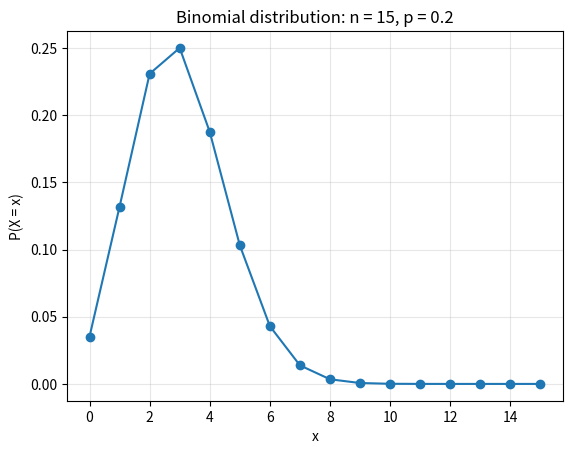
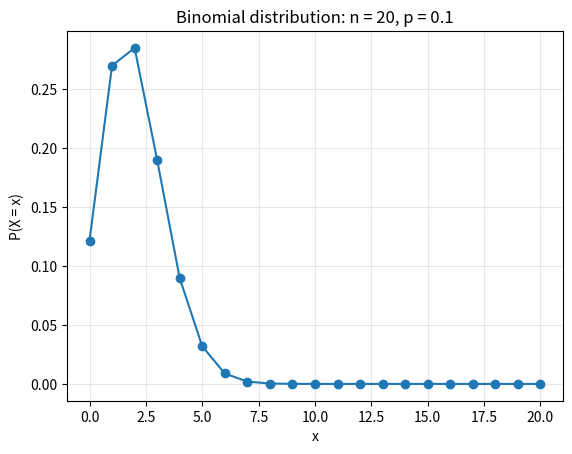
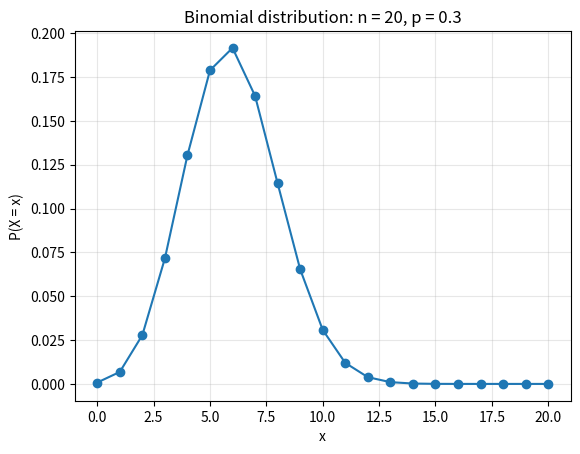
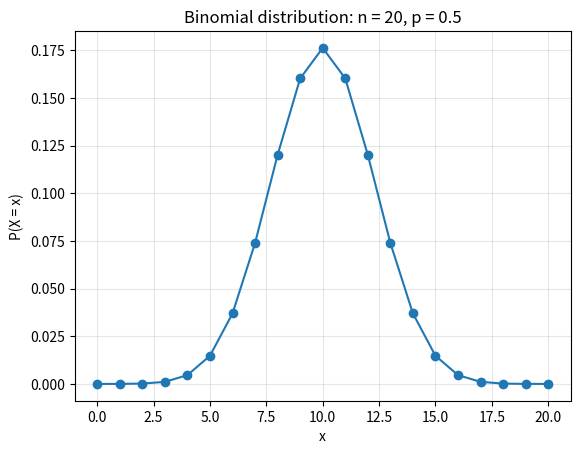
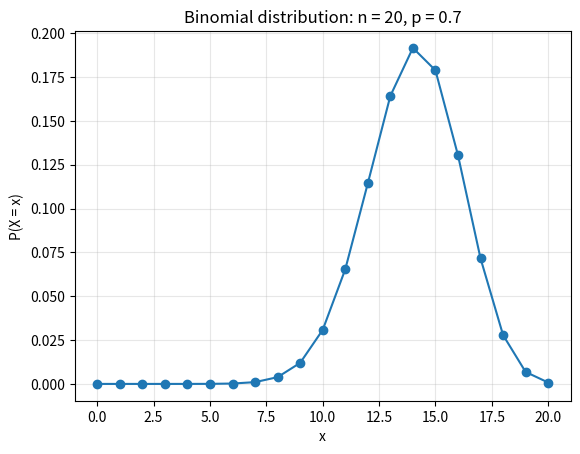
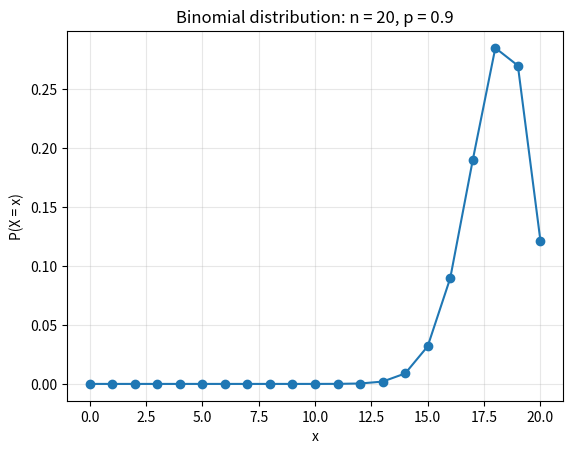
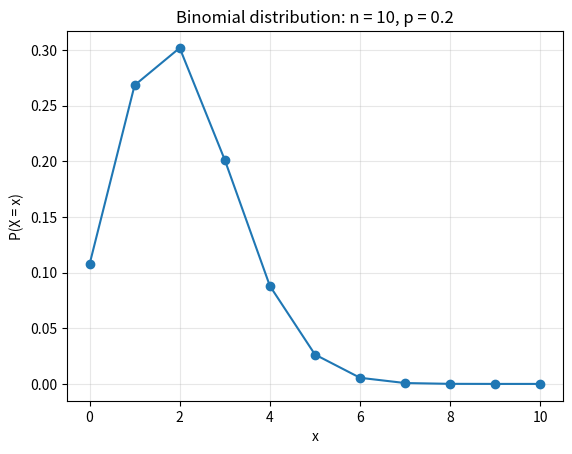
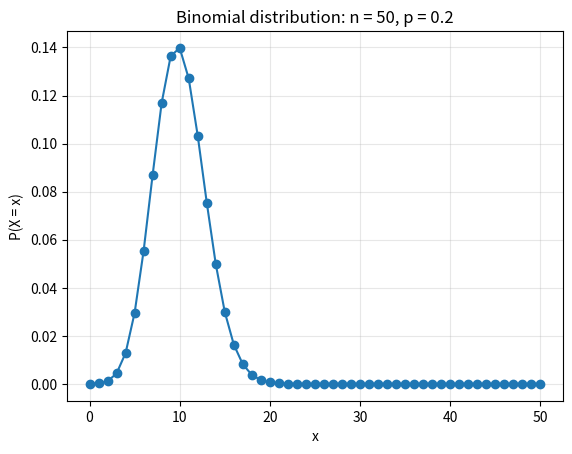
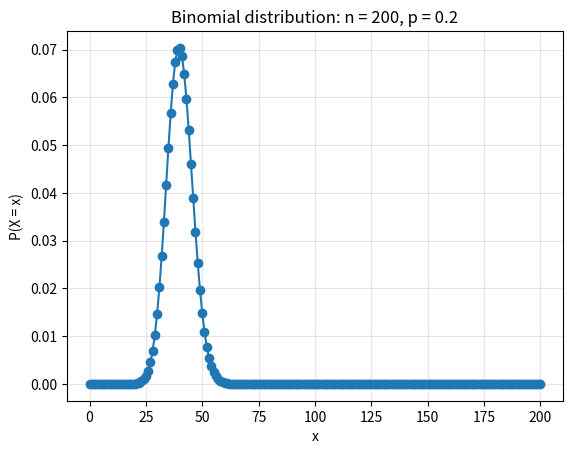
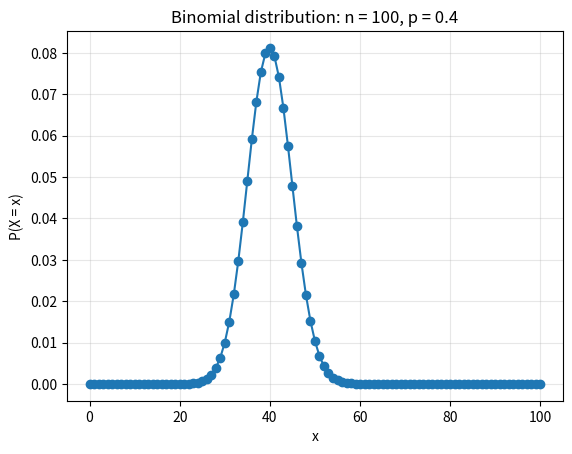
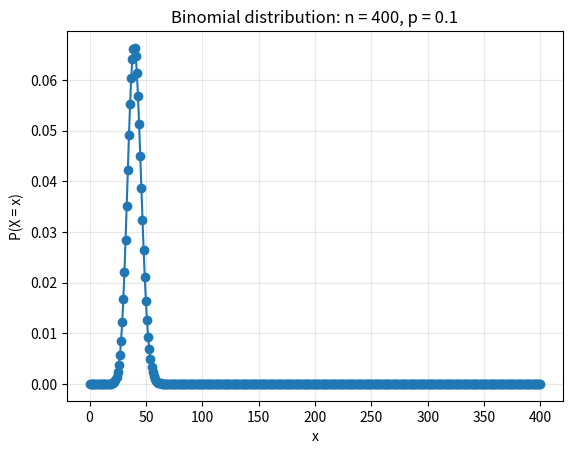

Write the Python code that produced these figures, in order.
"""Visualizing the binomial probability mass function in Python."""

import math
import matplotlib.pyplot as plt


def plot_binomial(n, p):
    """Plot the probability mass function of a Binomial(n, p) distribution."""
    x = list(range(n + 1))
    y = [
        math.comb(n, k) * p**k * (1 - p)**(n - k)
        for k in x
    ]

    plt.figure()
    plt.plot(x, y, marker="o")
    plt.xlabel("x")
    plt.ylabel("P(X = x)")
    plt.title(f"Binomial distribution: n = {n}, p = {p}")
    plt.grid(alpha=0.3)
    plt.show()


if __name__ == "__main__":
    plot_binomial(n=15, p=0.2)

    # Experiments

    # Fix n and vary p.
    plot_binomial(n=20, p=0.1)
    plot_binomial(n=20, p=0.3)
    plot_binomial(n=20, p=0.5)
    plot_binomial(n=20, p=0.7)
    plot_binomial(n=20, p=0.9)

    # Fix p and vary n.
    plot_binomial(n=10, p=0.2)
    plot_binomial(n=50, p=0.2)
    plot_binomial(n=200, p=0.2)

    # Keep the mean np = 40 fixed.
    plot_binomial(n=100, p=0.4)
    plot_binomial(n=200, p=0.2)
    plot_binomial(n=400, p=0.1)
